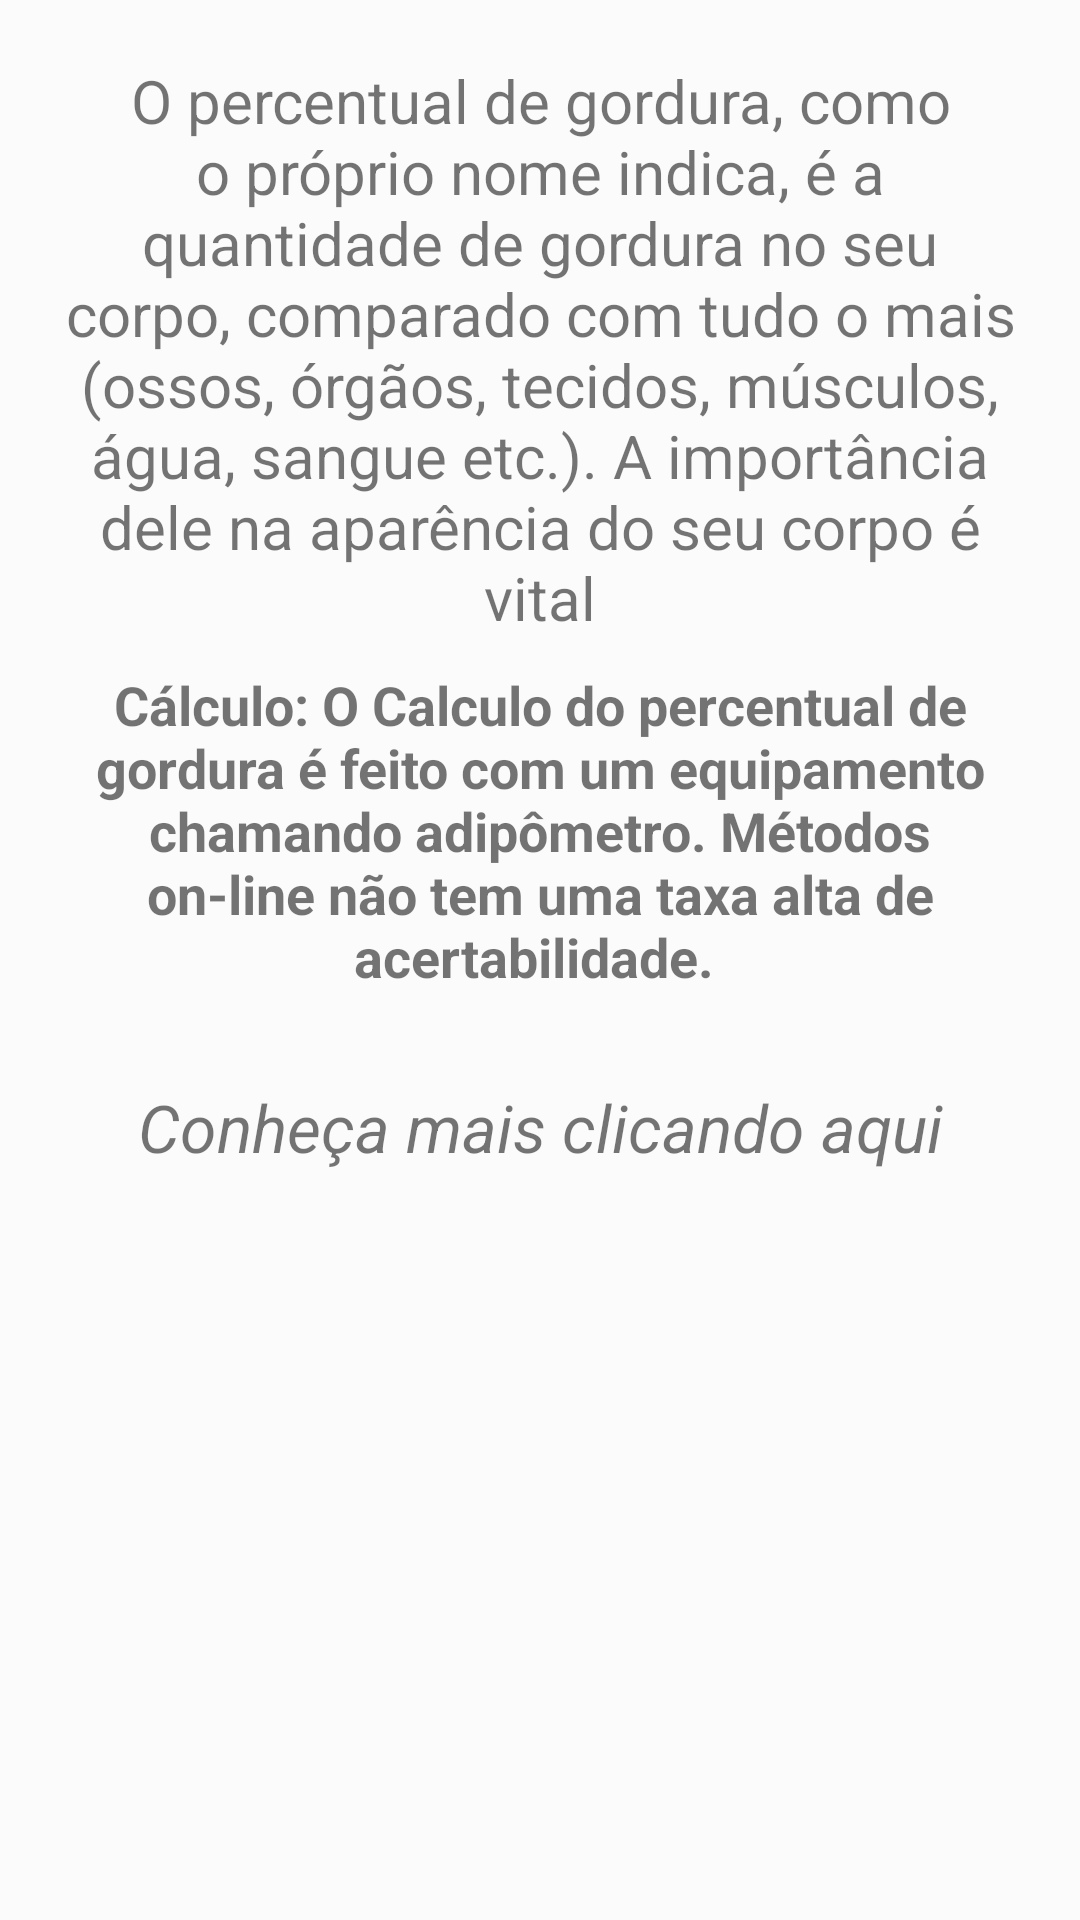

Write the Android layout XML for this screen, with the resource values it uses.
<!-- AndroidManifest.xml: application theme AppTheme -->
<!-- res/layout/activity_pdg.xml -->
<?xml version="1.0" encoding="utf-8"?>
<ScrollView xmlns:android="http://schemas.android.com/apk/res/android"
    xmlns:app="http://schemas.android.com/apk/res-auto"
    xmlns:tools="http://schemas.android.com/tools"
    android:layout_width="match_parent"
    android:layout_height="match_parent"
    android:background="@color/background">

    <androidx.constraintlayout.widget.ConstraintLayout
        android:layout_width="match_parent"
        android:layout_height="match_parent"
        android:padding="20dp"
        tools:context=".activitys.PdgActivity">

        <TextView
            android:id="@+id/meaning"
            style="@style/TextViewMeaningForm"
            android:text="@string/pdg_meaning"
            app:layout_constraintEnd_toEndOf="parent"
            app:layout_constraintStart_toStartOf="parent"
            app:layout_constraintTop_toTopOf="parent" />

        <TextView
            android:id="@+id/calc"
            style="@style/TextViewCalcForm"
            android:text="@string/calc_pdg"
            app:layout_constraintEnd_toEndOf="@id/meaning"
            app:layout_constraintStart_toStartOf="@id/meaning"
            app:layout_constraintTop_toBottomOf="@id/meaning" />

        <TextView
            android:id="@+id/text_site"
            style="@style/TextViewCalcForm"
            android:layout_width="wrap_content"
            android:layout_height="wrap_content"
            android:layout_marginTop="30dp"
            android:text="@string/learn_more"
            android:textSize="22sp"
            android:textStyle="italic"
            app:layout_constraintTop_toBottomOf="@id/calc" />

    </androidx.constraintlayout.widget.ConstraintLayout>
</ScrollView>
<!-- resources referenced by this layout -->
<resources>
  <color name="background">#FBFBFB</color>
  <string name="calc_pdg">"Cálculo: O Calculo do percentual de gordura é feito com um equipamento chamando adipômetro. Métodos on-line não tem uma taxa alta de acertabilidade. "</string>
  <string name="learn_more">Conheça mais clicando aqui</string>
  <string name="pdg_meaning">O percentual de gordura, como o próprio nome indica, é a quantidade de gordura no seu corpo, comparado com tudo o mais (ossos, órgãos, tecidos, músculos, água, sangue etc.). A importância dele na aparência do seu corpo é vital</string>
  <style name="TextViewCalcForm">
          <item name="android:layout_width">wrap_content</item>
          <item name="android:layout_height">wrap_content</item>
          <item name="android:textSize">18sp</item>
          <item name="android:textStyle">bold</item>
          <item name="android:layout_marginTop">10dp</item>
          <item name="android:textAlignment">center</item>
          <item name="layout_constraintStart_toStartOf">parent</item>
          <item name="layout_constraintEnd_toEndOf">parent</item>
      </style>
  <style name="TextViewMeaningForm">
          <item name="android:layout_width">wrap_content</item>
          <item name="android:layout_height">wrap_content</item>
          <item name="android:textSize">20sp</item>
          <item name="android:textAlignment">center</item>
          <item name="layout_constraintStart_toStartOf">parent</item>
          <item name="layout_constraintEnd_toEndOf">parent</item>
      </style>
  <style name="AppTheme" parent="Theme.AppCompat.Light.DarkActionBar">
          
          <item name="colorPrimary">@color/colorPrimary</item>
          <item name="colorPrimaryDark">@color/colorPrimaryDark</item>
          <item name="colorAccent">@color/colorAccent</item>
      </style>
  <color name="colorPrimary">#6200EE</color>
  <color name="colorPrimaryDark">#3700B3</color>
  <color name="colorAccent">#03DAC5</color>
</resources>
